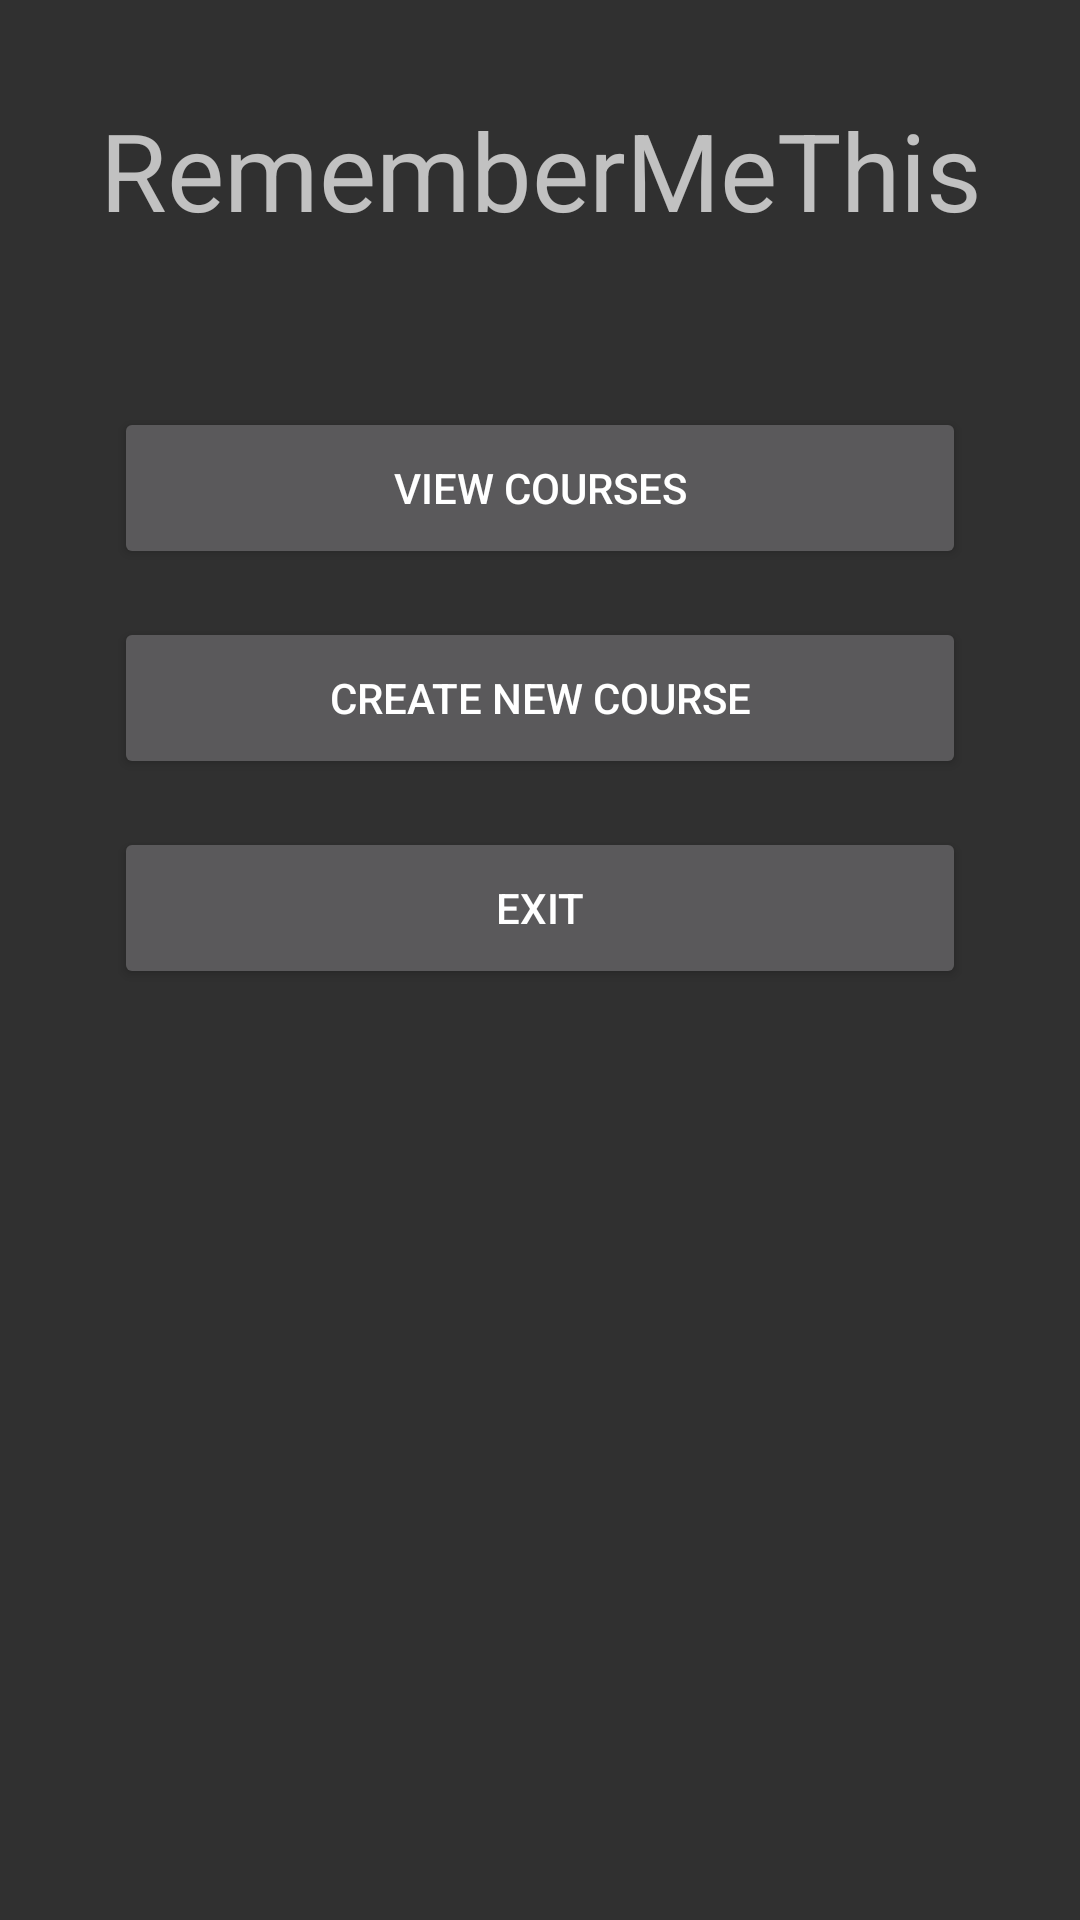

The Android layout XML behind this screen, and the referenced resources:
<!-- AndroidManifest.xml: application theme Theme.AppCompat.NoActionBar -->
<!-- res/layout/activity_main.xml -->
<?xml version="1.0" encoding="utf-8"?>
<android.support.constraint.ConstraintLayout xmlns:android="http://schemas.android.com/apk/res/android"
    xmlns:app="http://schemas.android.com/apk/res-auto"
    xmlns:tools="http://schemas.android.com/tools"
    android:layout_width="match_parent"
    android:layout_height="match_parent"
    tools:context="example.remembermethis.MainActivity">

    <TextView
        android:id="@+id/lbl_app_title"
        android:layout_width="wrap_content"
        android:layout_height="wrap_content"
        android:layout_marginEnd="8dp"
        android:layout_marginStart="8dp"
        android:text="@string/AppTitle"
        android:textSize="36sp"
        app:layout_constraintTop_toTopOf="parent"
        android:layout_marginTop="8dp"
        app:layout_constraintBottom_toBottomOf="parent"
        android:layout_marginBottom="8dp"
        android:layout_marginLeft="8dp"
        app:layout_constraintLeft_toLeftOf="parent"
        android:layout_marginRight="8dp"
        app:layout_constraintRight_toRightOf="parent"
        app:layout_constraintHorizontal_bias="0.508"
        app:layout_constraintVertical_bias="0.042" />

    <LinearLayout
        android:id="@+id/linearLayout"
        android:layout_width="300dp"
        android:layout_height="448dp"
        android:layout_gravity="center_vertical"
        android:layout_marginBottom="8dp"
        android:layout_marginLeft="8dp"
        android:layout_marginRight="8dp"
        android:layout_marginTop="8dp"
        android:orientation="vertical"
        app:layout_constraintBottom_toBottomOf="parent"
        app:layout_constraintLeft_toLeftOf="parent"
        app:layout_constraintRight_toRightOf="parent"
        app:layout_constraintTop_toTopOf="parent"
        app:layout_constraintVertical_bias="0.679">

        <ImageView
            android:id="@+id/imageView"
            android:layout_width="match_parent"
            android:layout_height="wrap_content"
            app:srcCompat="@drawable/brain" />

        <Button
            android:id="@+id/btn_view_courses"
            android:layout_width="match_parent"
            android:layout_height="54dp"
            android:layout_marginBottom="8dp"
            android:layout_marginEnd="8dp"
            android:layout_marginLeft="8dp"
            android:layout_marginRight="8dp"
            android:layout_marginStart="8dp"
            android:layout_marginTop="8dp"
            android:text="@string/view_courses"
            app:layout_constraintBottom_toBottomOf="parent"
            app:layout_constraintHorizontal_bias="0.503"
            app:layout_constraintLeft_toLeftOf="parent"
            app:layout_constraintRight_toRightOf="parent"
            app:layout_constraintTop_toTopOf="parent"
            app:layout_constraintVertical_bias="0.195" />

        <Button
            android:id="@+id/btn_create_new_course"
            android:layout_width="match_parent"
            android:layout_height="54dp"
            android:layout_marginBottom="8dp"
            android:layout_marginEnd="8dp"
            android:layout_marginLeft="8dp"
            android:layout_marginRight="8dp"
            android:layout_marginStart="8dp"
            android:layout_marginTop="8dp"
            android:text="@string/create_new_course"
            app:layout_constraintBottom_toBottomOf="parent"
            app:layout_constraintHorizontal_bias="0.503"
            app:layout_constraintLeft_toLeftOf="parent"
            app:layout_constraintRight_toRightOf="parent"
            app:layout_constraintTop_toTopOf="parent"
            app:layout_constraintVertical_bias="0.319" />

        <Button
            android:id="@+id/btn_exit"
            android:layout_width="match_parent"
            android:layout_height="54dp"
            android:layout_marginBottom="8dp"
            android:layout_marginEnd="8dp"
            android:layout_marginLeft="8dp"
            android:layout_marginRight="8dp"
            android:layout_marginStart="8dp"
            android:layout_marginTop="8dp"
            android:text="@string/exit"
            app:layout_constraintBottom_toBottomOf="parent"
            app:layout_constraintHorizontal_bias="0.503"
            app:layout_constraintLeft_toLeftOf="parent"
            app:layout_constraintRight_toRightOf="parent"
            app:layout_constraintTop_toTopOf="parent"
            app:layout_constraintVertical_bias="0.441" />

    </LinearLayout>

</android.support.constraint.ConstraintLayout>
<!-- resources referenced by this layout -->
<resources>
  <string name="AppTitle">RememberMeThis</string>
  <string name="create_new_course">Create New Course</string>
  <string name="exit">Exit</string>
  <string name="view_courses">View Courses</string>
</resources>
